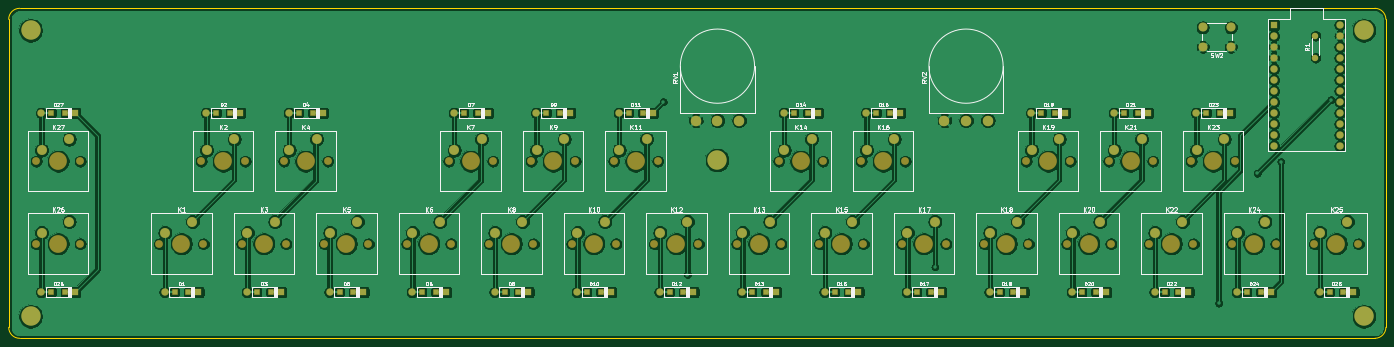
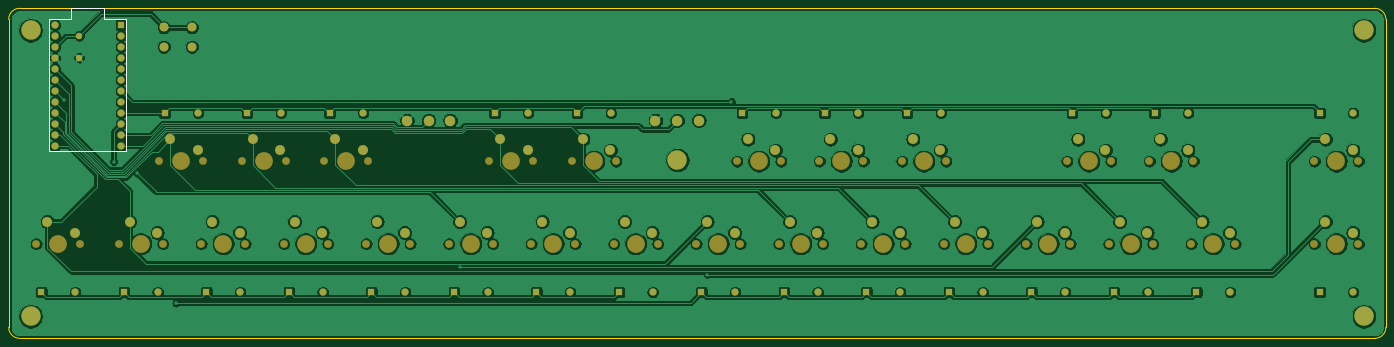
Circuit board: 9 layer files. Board 318.0 x 76.2 mm.
- bottom_copper: keyboard_keyboard-B_Cu.gbr (336434 bytes)
- bottom_mask: keyboard_keyboard-B_Mask.gbr (8362 bytes)
- paste: keyboard_keyboard-B_Paste.gbr (468 bytes)
- bottom_silk: keyboard_keyboard-B_SilkS.gbr (914 bytes)
- outline: keyboard_keyboard-Edge_Cuts.gbr (1000 bytes)
- top_copper: keyboard_keyboard-F_Cu.gbr (464938 bytes)
- top_mask: keyboard_keyboard-F_Mask.gbr (9886 bytes)
- paste: keyboard_keyboard-F_Paste.gbr (2339 bytes)
- top_silk: keyboard_keyboard-F_SilkS.gbr (64002 bytes)

=== bottom_copper: keyboard_keyboard-B_Cu.gbr (336434 bytes, source omitted) ===
=== bottom_mask: keyboard_keyboard-B_Mask.gbr (8362 bytes, source omitted) ===
=== paste: keyboard_keyboard-B_Paste.gbr ===
%TF.GenerationSoftware,KiCad,Pcbnew,(5.1.6)-1*%
%TF.CreationDate,2020-07-16T09:20:40+02:00*%
%TF.ProjectId,keyboard_keyboard,6b657962-6f61-4726-945f-6b6579626f61,rev?*%
%TF.SameCoordinates,Original*%
%TF.FileFunction,Paste,Bot*%
%TF.FilePolarity,Positive*%
%FSLAX46Y46*%
G04 Gerber Fmt 4.6, Leading zero omitted, Abs format (unit mm)*
G04 Created by KiCad (PCBNEW (5.1.6)-1) date 2020-07-16 09:20:40*
%MOMM*%
%LPD*%
G01*
G04 APERTURE LIST*
G04 APERTURE END LIST*
M02*

=== bottom_silk: keyboard_keyboard-B_SilkS.gbr ===
%TF.GenerationSoftware,KiCad,Pcbnew,(5.1.6)-1*%
%TF.CreationDate,2020-07-16T09:20:40+02:00*%
%TF.ProjectId,keyboard_keyboard,6b657962-6f61-4726-945f-6b6579626f61,rev?*%
%TF.SameCoordinates,Original*%
%TF.FileFunction,Legend,Bot*%
%TF.FilePolarity,Positive*%
%FSLAX46Y46*%
G04 Gerber Fmt 4.6, Leading zero omitted, Abs format (unit mm)*
G04 Created by KiCad (PCBNEW (5.1.6)-1) date 2020-07-16 09:20:40*
%MOMM*%
%LPD*%
G01*
G04 APERTURE LIST*
%ADD10C,0.150000*%
G04 APERTURE END LIST*
D10*
%TO.C,U1*%
X301752000Y-74930000D02*
X301752000Y-105410000D01*
X296672000Y-74930000D02*
X301752000Y-74930000D01*
X296672000Y-72390000D02*
X296672000Y-74930000D01*
X289052000Y-72390000D02*
X296672000Y-72390000D01*
X289052000Y-74930000D02*
X289052000Y-72390000D01*
X283972000Y-74930000D02*
X289052000Y-74930000D01*
X283972000Y-105410000D02*
X283972000Y-74930000D01*
X301752000Y-105410000D02*
X283972000Y-105410000D01*
%TD*%
M02*

=== outline: keyboard_keyboard-Edge_Cuts.gbr ===
%TF.GenerationSoftware,KiCad,Pcbnew,(5.1.6)-1*%
%TF.CreationDate,2020-07-16T09:20:40+02:00*%
%TF.ProjectId,keyboard_keyboard,6b657962-6f61-4726-945f-6b6579626f61,rev?*%
%TF.SameCoordinates,Original*%
%TF.FileFunction,Profile,NP*%
%FSLAX46Y46*%
G04 Gerber Fmt 4.6, Leading zero omitted, Abs format (unit mm)*
G04 Created by KiCad (PCBNEW (5.1.6)-1) date 2020-07-16 09:20:40*
%MOMM*%
%LPD*%
G01*
G04 APERTURE LIST*
%TA.AperFunction,Profile*%
%ADD10C,0.050000*%
%TD*%
G04 APERTURE END LIST*
D10*
X311150000Y-146050000D02*
X311150000Y-74930000D01*
X311150000Y-146050000D02*
G75*
G02*
X308610000Y-148590000I-2540000J0D01*
G01*
X-4318000Y-148590000D02*
X308610000Y-148590000D01*
X-6858000Y-74930000D02*
X-6858000Y-146050000D01*
X308610000Y-72390000D02*
X-4318000Y-72390000D01*
X-4318000Y-148590000D02*
G75*
G02*
X-6858000Y-146050000I0J2540000D01*
G01*
X-6858000Y-74930000D02*
G75*
G02*
X-4318000Y-72390000I2540000J0D01*
G01*
X308610000Y-72390000D02*
G75*
G02*
X311150000Y-74930000I0J-2540000D01*
G01*
M02*

=== top_copper: keyboard_keyboard-F_Cu.gbr (464938 bytes, source omitted) ===
=== top_mask: keyboard_keyboard-F_Mask.gbr (9886 bytes, source omitted) ===
=== paste: keyboard_keyboard-F_Paste.gbr ===
%TF.GenerationSoftware,KiCad,Pcbnew,(5.1.6)-1*%
%TF.CreationDate,2020-07-16T09:20:40+02:00*%
%TF.ProjectId,keyboard_keyboard,6b657962-6f61-4726-945f-6b6579626f61,rev?*%
%TF.SameCoordinates,Original*%
%TF.FileFunction,Paste,Top*%
%TF.FilePolarity,Positive*%
%FSLAX46Y46*%
G04 Gerber Fmt 4.6, Leading zero omitted, Abs format (unit mm)*
G04 Created by KiCad (PCBNEW (5.1.6)-1) date 2020-07-16 09:20:40*
%MOMM*%
%LPD*%
G01*
G04 APERTURE LIST*
%ADD10R,1.200000X1.200000*%
G04 APERTURE END LIST*
D10*
%TO.C,D27*%
X6147000Y-96520000D03*
X2997000Y-96520000D03*
%TD*%
%TO.C,D26*%
X6147000Y-137922000D03*
X2997000Y-137922000D03*
%TD*%
%TO.C,D25*%
X301295000Y-137922000D03*
X298145000Y-137922000D03*
%TD*%
%TO.C,D24*%
X282245000Y-137922000D03*
X279095000Y-137922000D03*
%TD*%
%TO.C,D23*%
X272847000Y-96520000D03*
X269697000Y-96520000D03*
%TD*%
%TO.C,D22*%
X263195000Y-137922000D03*
X260045000Y-137922000D03*
%TD*%
%TO.C,D21*%
X253797000Y-96520000D03*
X250647000Y-96520000D03*
%TD*%
%TO.C,D20*%
X244145000Y-137922000D03*
X240995000Y-137922000D03*
%TD*%
%TO.C,D19*%
X234747000Y-96520000D03*
X231597000Y-96520000D03*
%TD*%
%TO.C,D18*%
X225095000Y-137922000D03*
X221945000Y-137922000D03*
%TD*%
%TO.C,D17*%
X206045000Y-137922000D03*
X202895000Y-137922000D03*
%TD*%
%TO.C,D16*%
X196647000Y-96520000D03*
X193497000Y-96520000D03*
%TD*%
%TO.C,D15*%
X186995000Y-137922000D03*
X183845000Y-137922000D03*
%TD*%
%TO.C,D14*%
X177597000Y-96520000D03*
X174447000Y-96520000D03*
%TD*%
%TO.C,D13*%
X167945000Y-137922000D03*
X164795000Y-137922000D03*
%TD*%
%TO.C,D12*%
X148895000Y-137922000D03*
X145745000Y-137922000D03*
%TD*%
%TO.C,D11*%
X139497000Y-96520000D03*
X136347000Y-96520000D03*
%TD*%
%TO.C,D10*%
X129845000Y-137922000D03*
X126695000Y-137922000D03*
%TD*%
%TO.C,D9*%
X120447000Y-96520000D03*
X117297000Y-96520000D03*
%TD*%
%TO.C,D8*%
X110795000Y-137922000D03*
X107645000Y-137922000D03*
%TD*%
%TO.C,D7*%
X101397000Y-96520000D03*
X98247000Y-96520000D03*
%TD*%
%TO.C,D6*%
X91745000Y-137922000D03*
X88595000Y-137922000D03*
%TD*%
%TO.C,D5*%
X72695000Y-137922000D03*
X69545000Y-137922000D03*
%TD*%
%TO.C,D4*%
X63297000Y-96520000D03*
X60147000Y-96520000D03*
%TD*%
%TO.C,D3*%
X53645000Y-137922000D03*
X50495000Y-137922000D03*
%TD*%
%TO.C,D2*%
X44247000Y-96520000D03*
X41097000Y-96520000D03*
%TD*%
%TO.C,D1*%
X34595000Y-137922000D03*
X31445000Y-137922000D03*
%TD*%
M02*

=== top_silk: keyboard_keyboard-F_SilkS.gbr (64002 bytes, source omitted) ===
